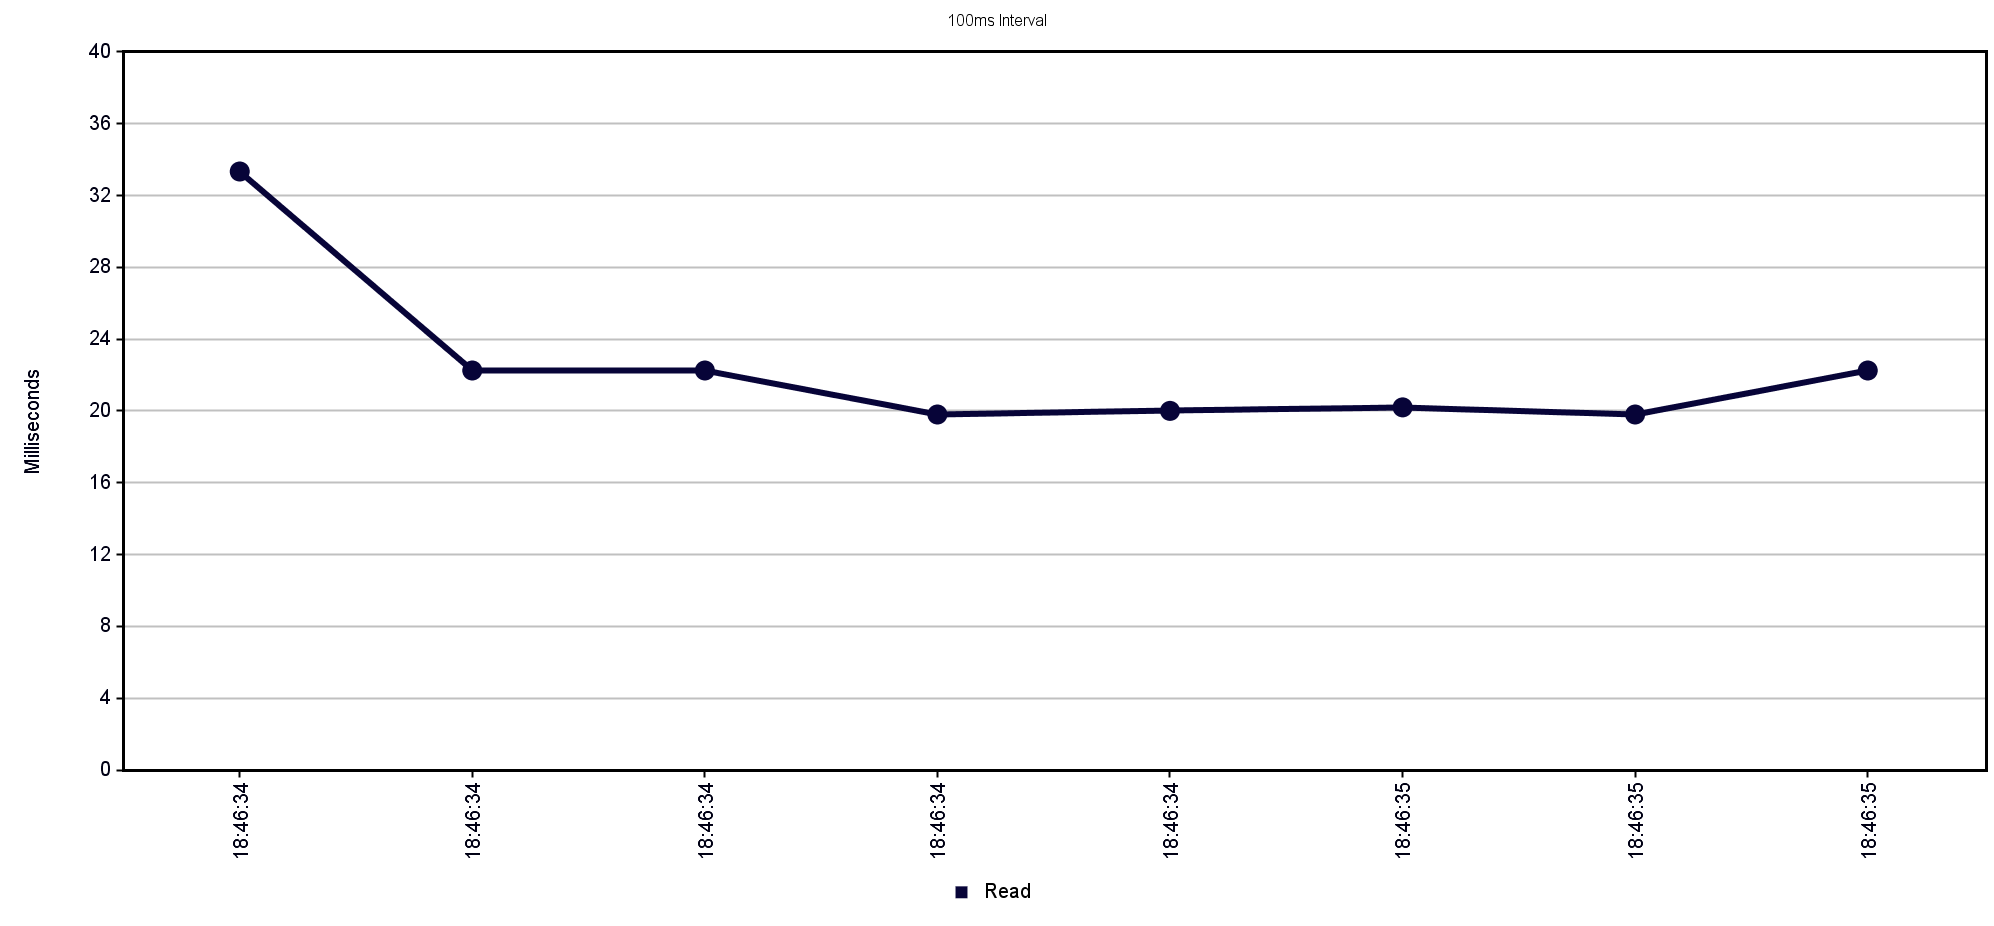

Data behind this chart, as committed beside it:
Label, # Samples, Average, Min, Max, Std. Dev., Error %, Throughput, Received KB/sec, Sent KB/sec, Avg. Bytes
Read, 40, 22, 19, 36, 4.17, 0.000%, 44.3, 47.45, 23.49, 1097
TOTAL, 40, 22, 19, 36, 4.17, 0.000%, 44.3, 47.45, 23.49, 1097
